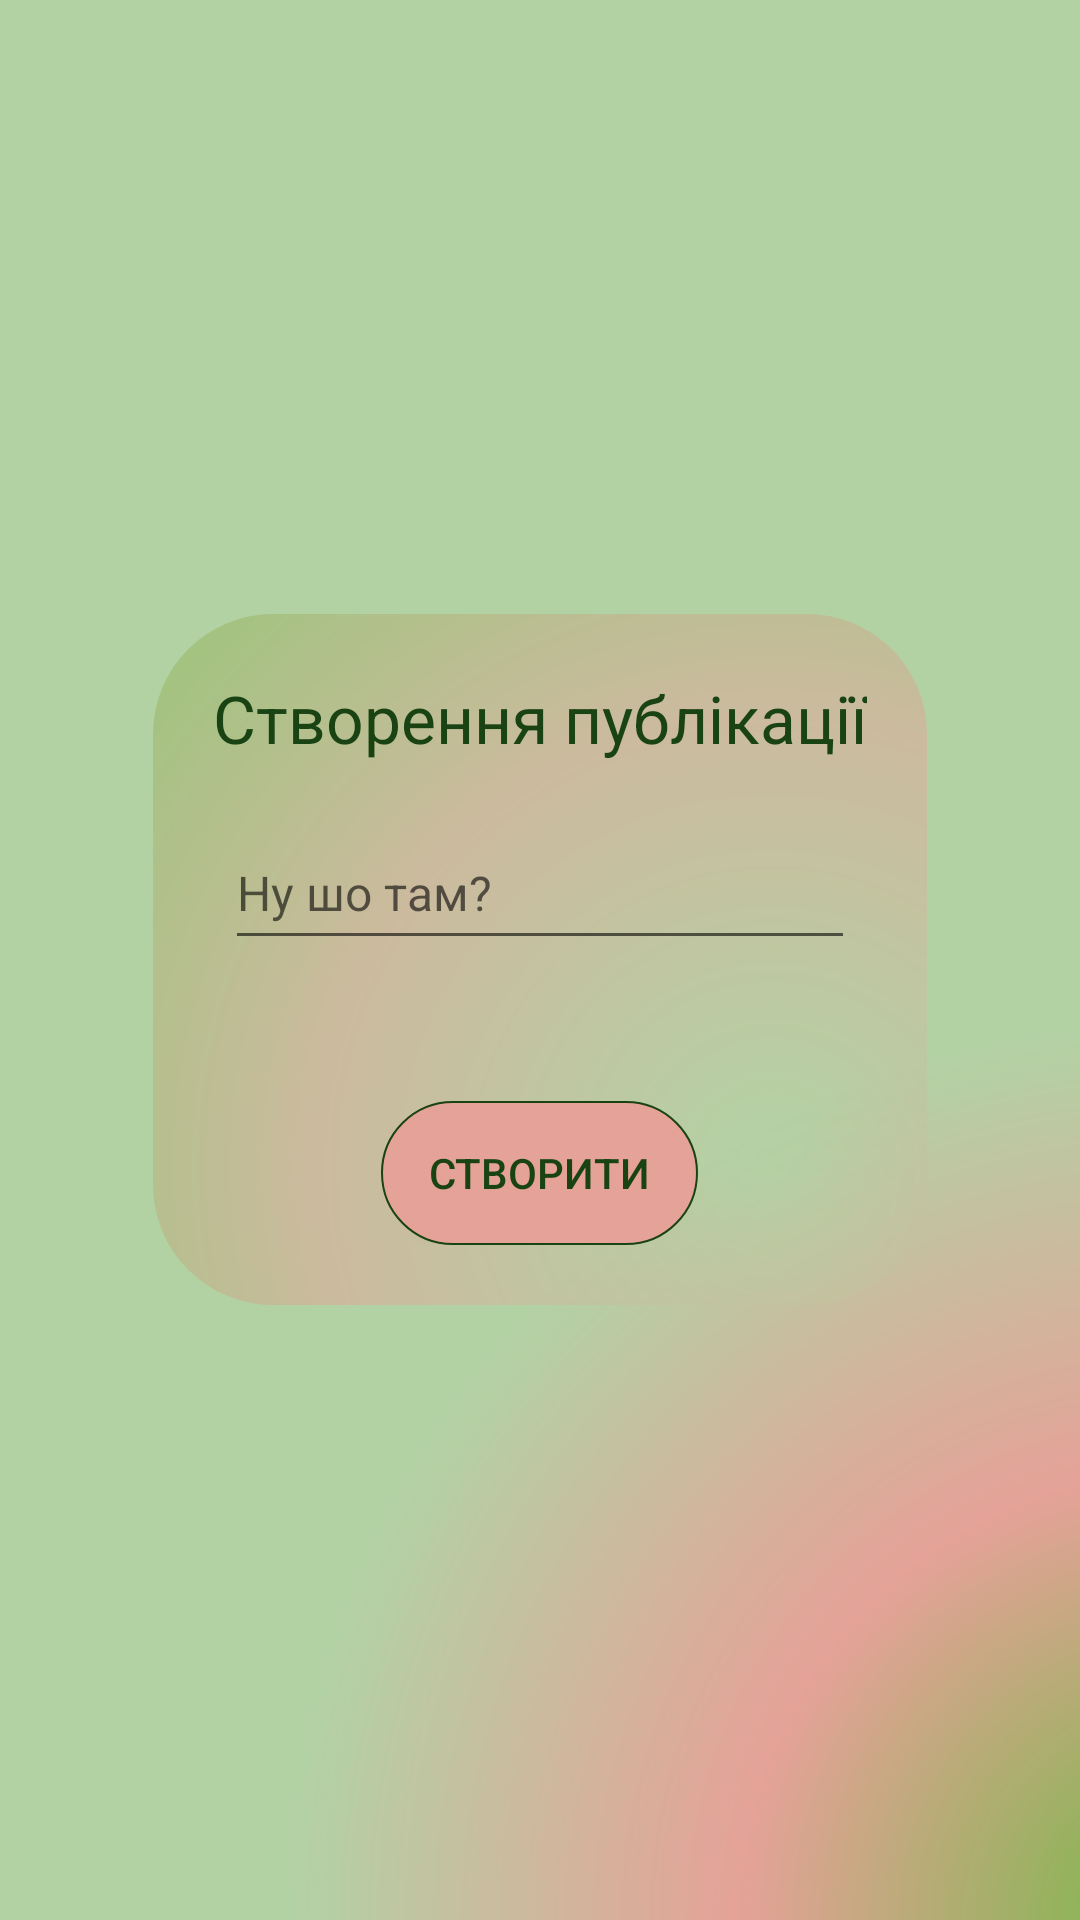

Here is an Android app screen rendered from its layout file. Give the layout XML and the strings, colors and styles it references.
<!-- AndroidManifest.xml: application theme Theme.NTree -->
<!-- res/layout/activity_create_post.xml -->
<?xml version="1.0" encoding="utf-8"?>
<LinearLayout xmlns:android="http://schemas.android.com/apk/res/android"
    xmlns:tools="http://schemas.android.com/tools"
    android:layout_width="match_parent"
    android:layout_height="match_parent"
    android:orientation="horizontal"
    android:background="@drawable/accent_gradient_background"
    tools:context=".PostCreateActivity">

    <LinearLayout
        android:layout_width="match_parent"
        android:layout_height="wrap_content"
        android:layout_gravity="center"
        android:orientation="vertical">

        <LinearLayout
            android:layout_width="wrap_content"
            android:layout_height="wrap_content"
            android:layout_gravity="center"
            android:orientation="vertical"
            android:background="@drawable/card_background"
            android:padding="20dp">

            <TextView
                android:layout_width="wrap_content"
                android:layout_height="wrap_content"
                android:layout_gravity="center"
                android:text="Створення публікації"
                android:textColor="@color/green_dark"
                android:textSize="22sp"/>

            <EditText
                android:id="@+id/text_field_post"
                android:layout_gravity="center"
                android:layout_marginTop="18dp"
                android:layout_width="210dp"
                android:hint="Ну шо там?"
                android:layout_height="48dp"
                android:textColor="@color/green_dark"
                android:textSize="16sp"/>

            <TextView
                android:id="@+id/post_create_error_text_view"
                android:layout_width="wrap_content"
                android:layout_height="wrap_content"
                android:layout_gravity="center"
                android:layout_marginTop="10dp"
                android:textColor="@color/error"
                />

            <Button
                android:id="@+id/post_create_btn"
                android:layout_width="wrap_content"
                android:layout_height="wrap_content"
                android:layout_gravity="center"
                android:text="@string/btn_create"
                android:layout_marginTop="18dp"
                android:background="@drawable/accent_button"
                android:paddingHorizontal="16dp"
                android:paddingVertical="12dp"
                android:textColor="@color/green_dark" />

        </LinearLayout>

    </LinearLayout>

</LinearLayout>
<!-- resources referenced by this layout -->
<resources>
  <color name="green_dark">#1A4314</color>
  <!-- drawable accent_button (drawable) -->
  <?xml version="1.0" encoding="utf-8"?>
  <shape xmlns:android="http://schemas.android.com/apk/res/android"
      android:shape="rectangle">
  
      <solid android:color="@color/accent"/>
      <corners android:bottomRightRadius="133dp"
          android:bottomLeftRadius="133dp"
          android:topRightRadius="133dp"
          android:topLeftRadius="133dp"/>
      <stroke android:width="2px" android:color="@color/green_dark" />
  
  </shape>
  <!-- drawable accent_gradient_background (drawable) -->
  <?xml version="1.0" encoding="utf-8"?>
  <shape xmlns:android="http://schemas.android.com/apk/res/android"
      android:shape = "rectangle" >
      <gradient
          android:centerColor="@color/accent"
          android:startColor="@color/green_light"
          android:endColor = "@color/background_neutral"
          android:type = "radial"
          android:gradientRadius="300dp"
          android:centerX="110%"
          android:centerY="100%"/>
  </shape>
  <!-- drawable card_background (drawable) -->
  <?xml version="1.0" encoding="utf-8"?>
  <shape xmlns:android="http://schemas.android.com/apk/res/android"
      android:shape = "rectangle" android:padding="0dp">
  
      <gradient
          android:centerColor="#80E5A298"
          android:startColor="#80B2D2A4"
          android:endColor = "#8076B947"
          android:type = "radial"
          android:gradientRadius="300dp"
          android:centerX="80%"
          android:centerY="80%"/>
      <corners
          android:bottomRightRadius="40dp"
          android:bottomLeftRadius="40dp"
          android:topLeftRadius="40dp"
          android:topRightRadius="40dp"/>
  </shape>
  <string name="btn_create">Створити</string>
  <style name="Theme.NTree" parent="android:Theme.Material.Light.NoActionBar" />
  <color name="accent">#E5A298</color>
  <color name="green_light">#76B947</color>
  <color name="background_neutral">#B2D2A4</color>
</resources>
